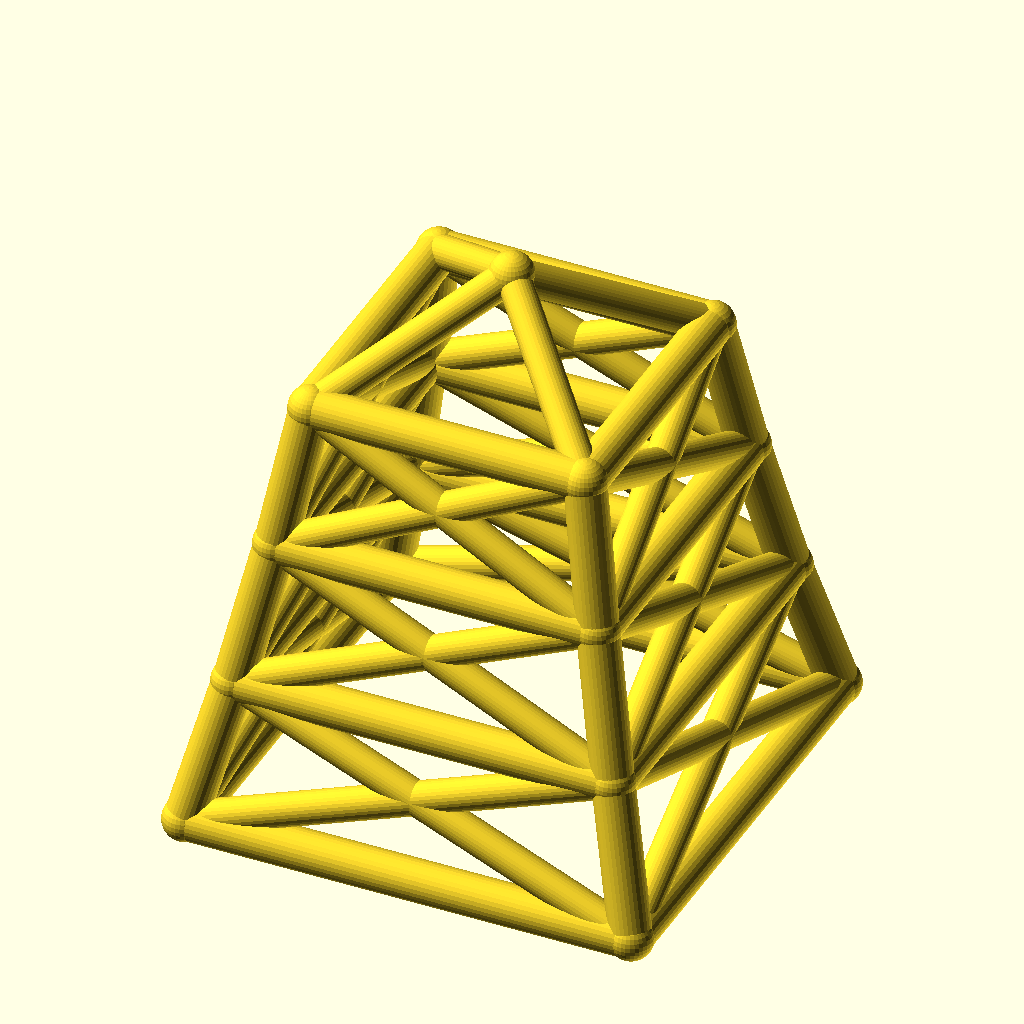
Cell 1: the model at its default parameters.
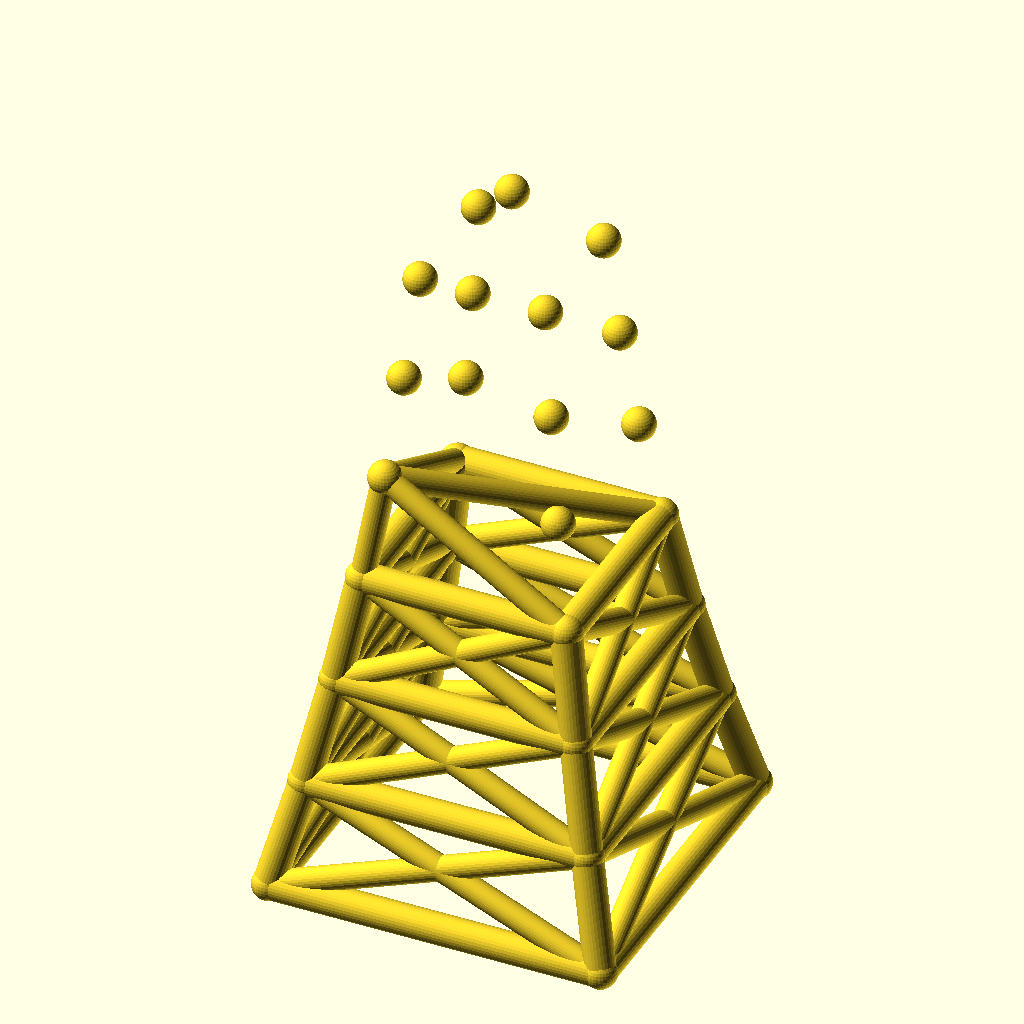
Cell 2: levels = 6 (everything else at default).
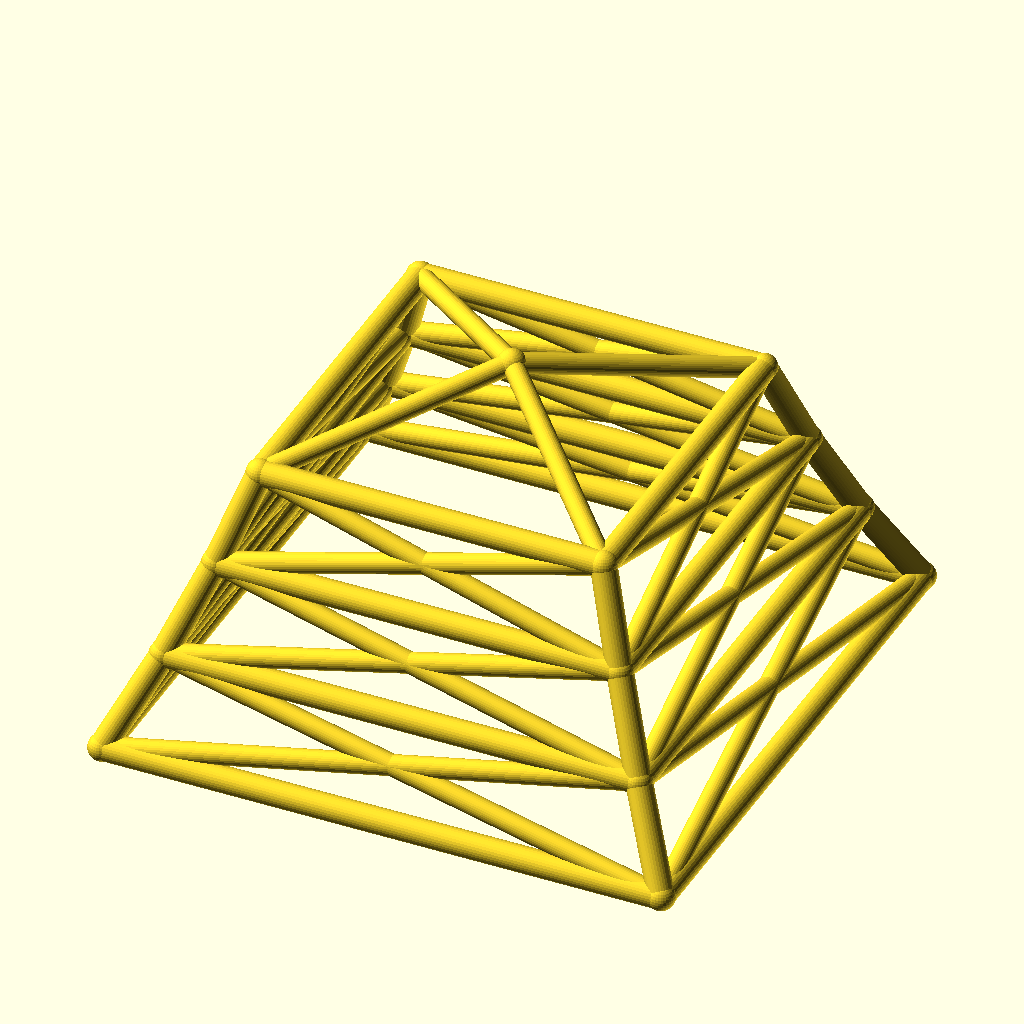
Cell 3 — base_w set to 220, the other parameters unchanged.
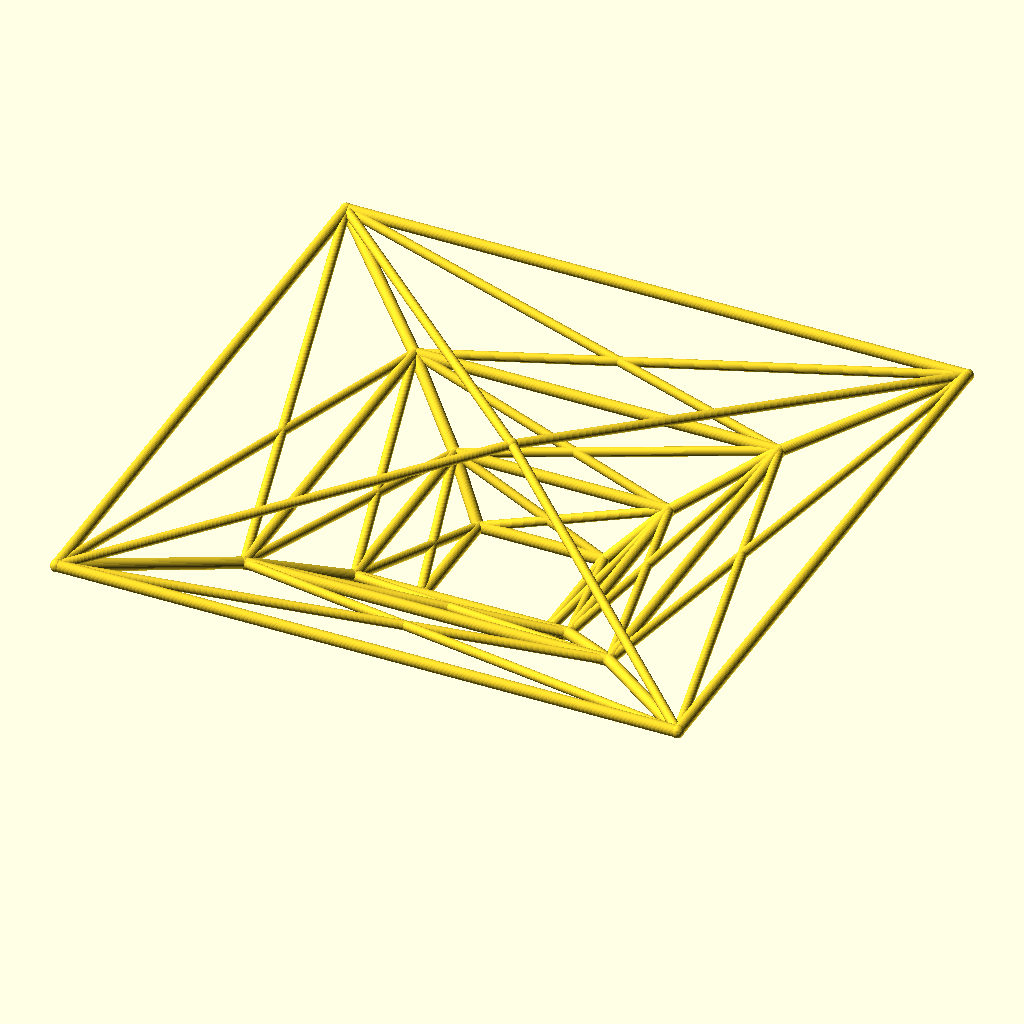
Cell 4 — taper set to 1.7, the other parameters unchanged.
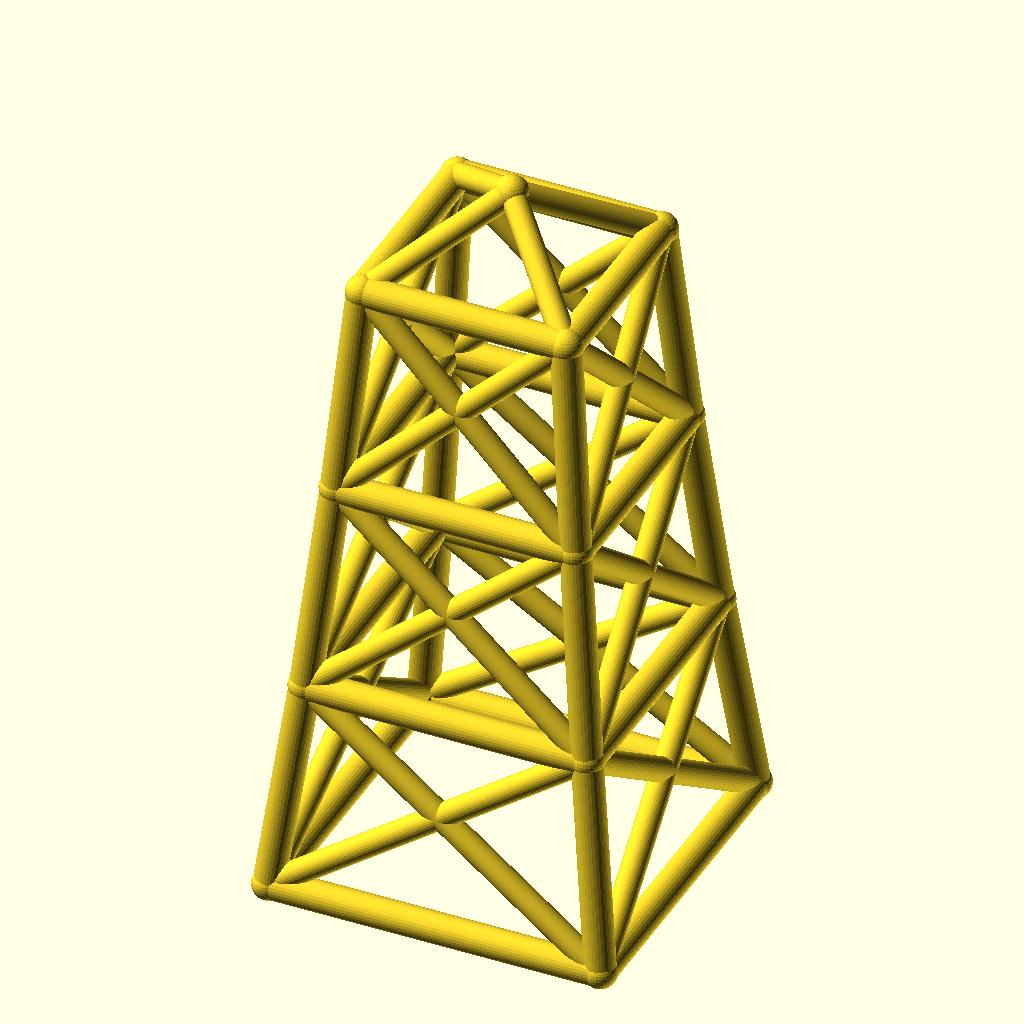
Cell 5: level_h = 70 (everything else at default).
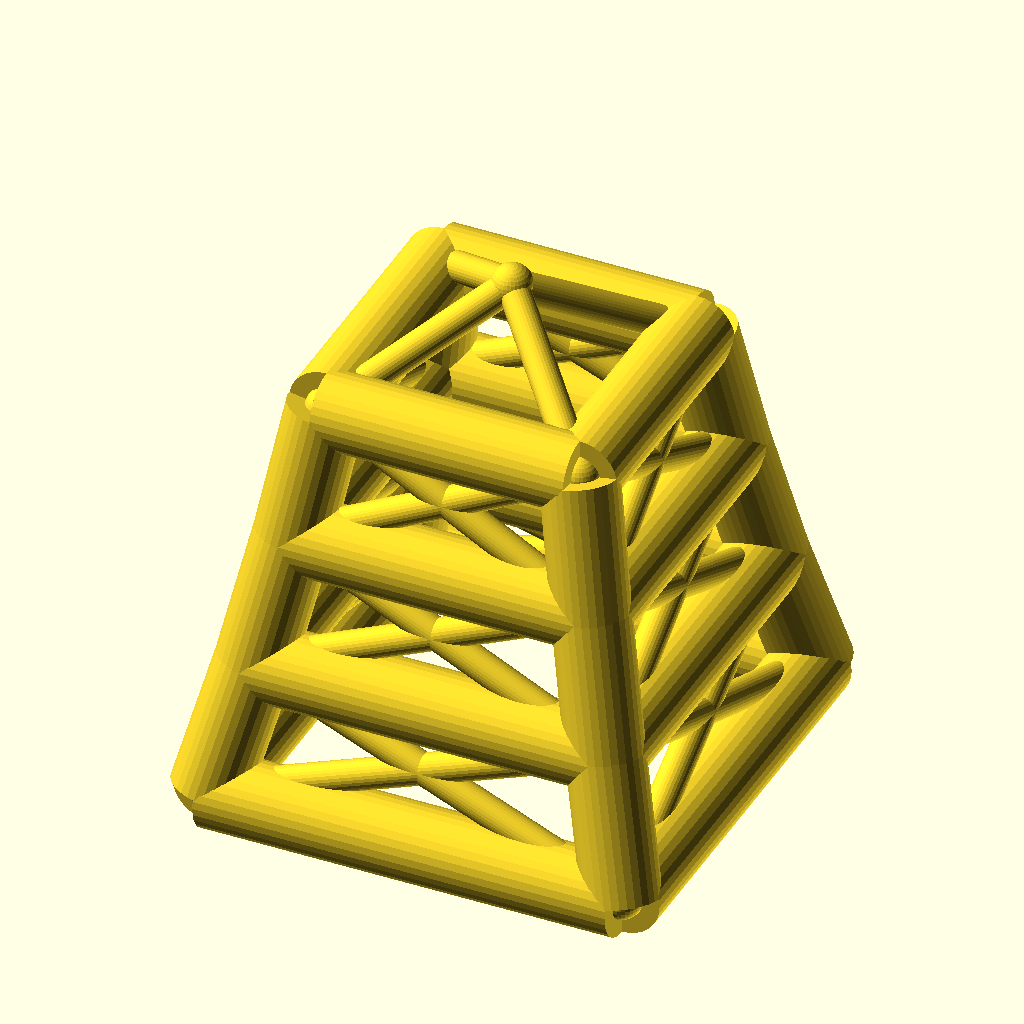
Cell 6 — leg_r set to 10, the other parameters unchanged.
All cells are drawn from the same view direction (rotation 55°, 0°, 25°, orthographic, colour scheme Cornfield), but the view is re-fitted for each cell, so position and scale can differ between cells as well as the parameter.
The OpenSCAD source (optional_data/data/wire2/masttowers/scene_0218.scad):
$fn = 32;

// ----------------------------------------------------------------------
// Tapered four-leg tower: 3 levels, base 110 mm, taper 0.85 per level
// ----------------------------------------------------------------------

// --- parameters (mm) ---
levels = 3;               // number of tower levels
base_w = 110;             // bottom ring width (X and Y)
taper = 0.85;             // ring width multiplier per level
level_h = 35;             // height of one level
leg_r = 5;                // leg / ring member radius
brace_r = 4;              // diagonal brace radius
joint_r = 5.4;            // joint ball radius
crown_h = 25;             // crown mast height above the top ring

bbox_x = base_w + 2 * joint_r;  // overall X, joints included
bbox_y = base_w + 2 * joint_r;  // overall Y, joints included
bbox_z = levels * level_h + crown_h + 2 * joint_r;  // overall Z, joints included
leg_d = 2 * leg_r;  // leg / ring stock diameter
brace_d = 2 * brace_r;  // brace stock diameter
joint_d = 2 * joint_r;  // joint ball diameter
top_w = base_w * pow(taper, levels);  // width of the top ring
nodes = concat([for (lvl = [0 : levels], sx = [-1, 1], sy = [-1, 1]) [sx * base_w * pow(taper, lvl) / 2, sy * base_w * pow(taper, lvl) / 2, lvl * level_h]], [[0, 0, levels * level_h + crown_h]]);

module member(a, b, r) {
  /* round stock from joint a to joint b, ends buried in the joint balls */
  d = b - a;
  length = norm(d);
  translate(a) rotate([0, acos(d[2] / length), atan2(d[1], d[0])])
    cylinder(h = length, r = r);
}

module joint(p, r) {
  /* ball at the joint centre, fatter than every member meeting there */
  translate(p) sphere(r = r);
}

/* members - each call is one graph edge */
member(nodes[0], nodes[4], leg_r);
member(nodes[1], nodes[5], leg_r);
member(nodes[2], nodes[6], leg_r);
member(nodes[3], nodes[7], leg_r);
member(nodes[4], nodes[8], leg_r);
member(nodes[5], nodes[9], leg_r);
member(nodes[6], nodes[10], leg_r);
member(nodes[7], nodes[11], leg_r);
member(nodes[8], nodes[12], leg_r);
member(nodes[9], nodes[13], leg_r);
member(nodes[10], nodes[14], leg_r);
member(nodes[11], nodes[15], leg_r);
member(nodes[0], nodes[1], leg_r);
member(nodes[2], nodes[3], leg_r);
member(nodes[0], nodes[2], leg_r);
member(nodes[1], nodes[3], leg_r);
member(nodes[4], nodes[5], leg_r);
member(nodes[6], nodes[7], leg_r);
member(nodes[4], nodes[6], leg_r);
member(nodes[5], nodes[7], leg_r);
member(nodes[8], nodes[9], leg_r);
member(nodes[10], nodes[11], leg_r);
member(nodes[8], nodes[10], leg_r);
member(nodes[9], nodes[11], leg_r);
member(nodes[12], nodes[13], leg_r);
member(nodes[14], nodes[15], leg_r);
member(nodes[12], nodes[14], leg_r);
member(nodes[13], nodes[15], leg_r);
member(nodes[0], nodes[5], brace_r);
member(nodes[1], nodes[4], brace_r);
member(nodes[2], nodes[7], brace_r);
member(nodes[3], nodes[6], brace_r);
member(nodes[0], nodes[6], brace_r);
member(nodes[2], nodes[4], brace_r);
member(nodes[1], nodes[7], brace_r);
member(nodes[3], nodes[5], brace_r);
member(nodes[4], nodes[9], brace_r);
member(nodes[5], nodes[8], brace_r);
member(nodes[6], nodes[11], brace_r);
member(nodes[7], nodes[10], brace_r);
member(nodes[4], nodes[10], brace_r);
member(nodes[6], nodes[8], brace_r);
member(nodes[5], nodes[11], brace_r);
member(nodes[7], nodes[9], brace_r);
member(nodes[8], nodes[13], brace_r);
member(nodes[9], nodes[12], brace_r);
member(nodes[10], nodes[15], brace_r);
member(nodes[11], nodes[14], brace_r);
member(nodes[8], nodes[14], brace_r);
member(nodes[10], nodes[12], brace_r);
member(nodes[9], nodes[15], brace_r);
member(nodes[11], nodes[13], brace_r);
member(nodes[12], nodes[16], brace_r);
member(nodes[13], nodes[16], brace_r);
member(nodes[14], nodes[16], brace_r);
member(nodes[15], nodes[16], brace_r);

/* joint balls */
for (p = nodes) joint(p, joint_r);
Parameter table extracted from the source (name, type, default, range or options):
levels: number, default 3
base_w: number, default 110
taper: number, default 0.85
level_h: number, default 35
leg_r: number, default 5
brace_r: number, default 4
joint_r: number, default 5.4
crown_h: number, default 25
